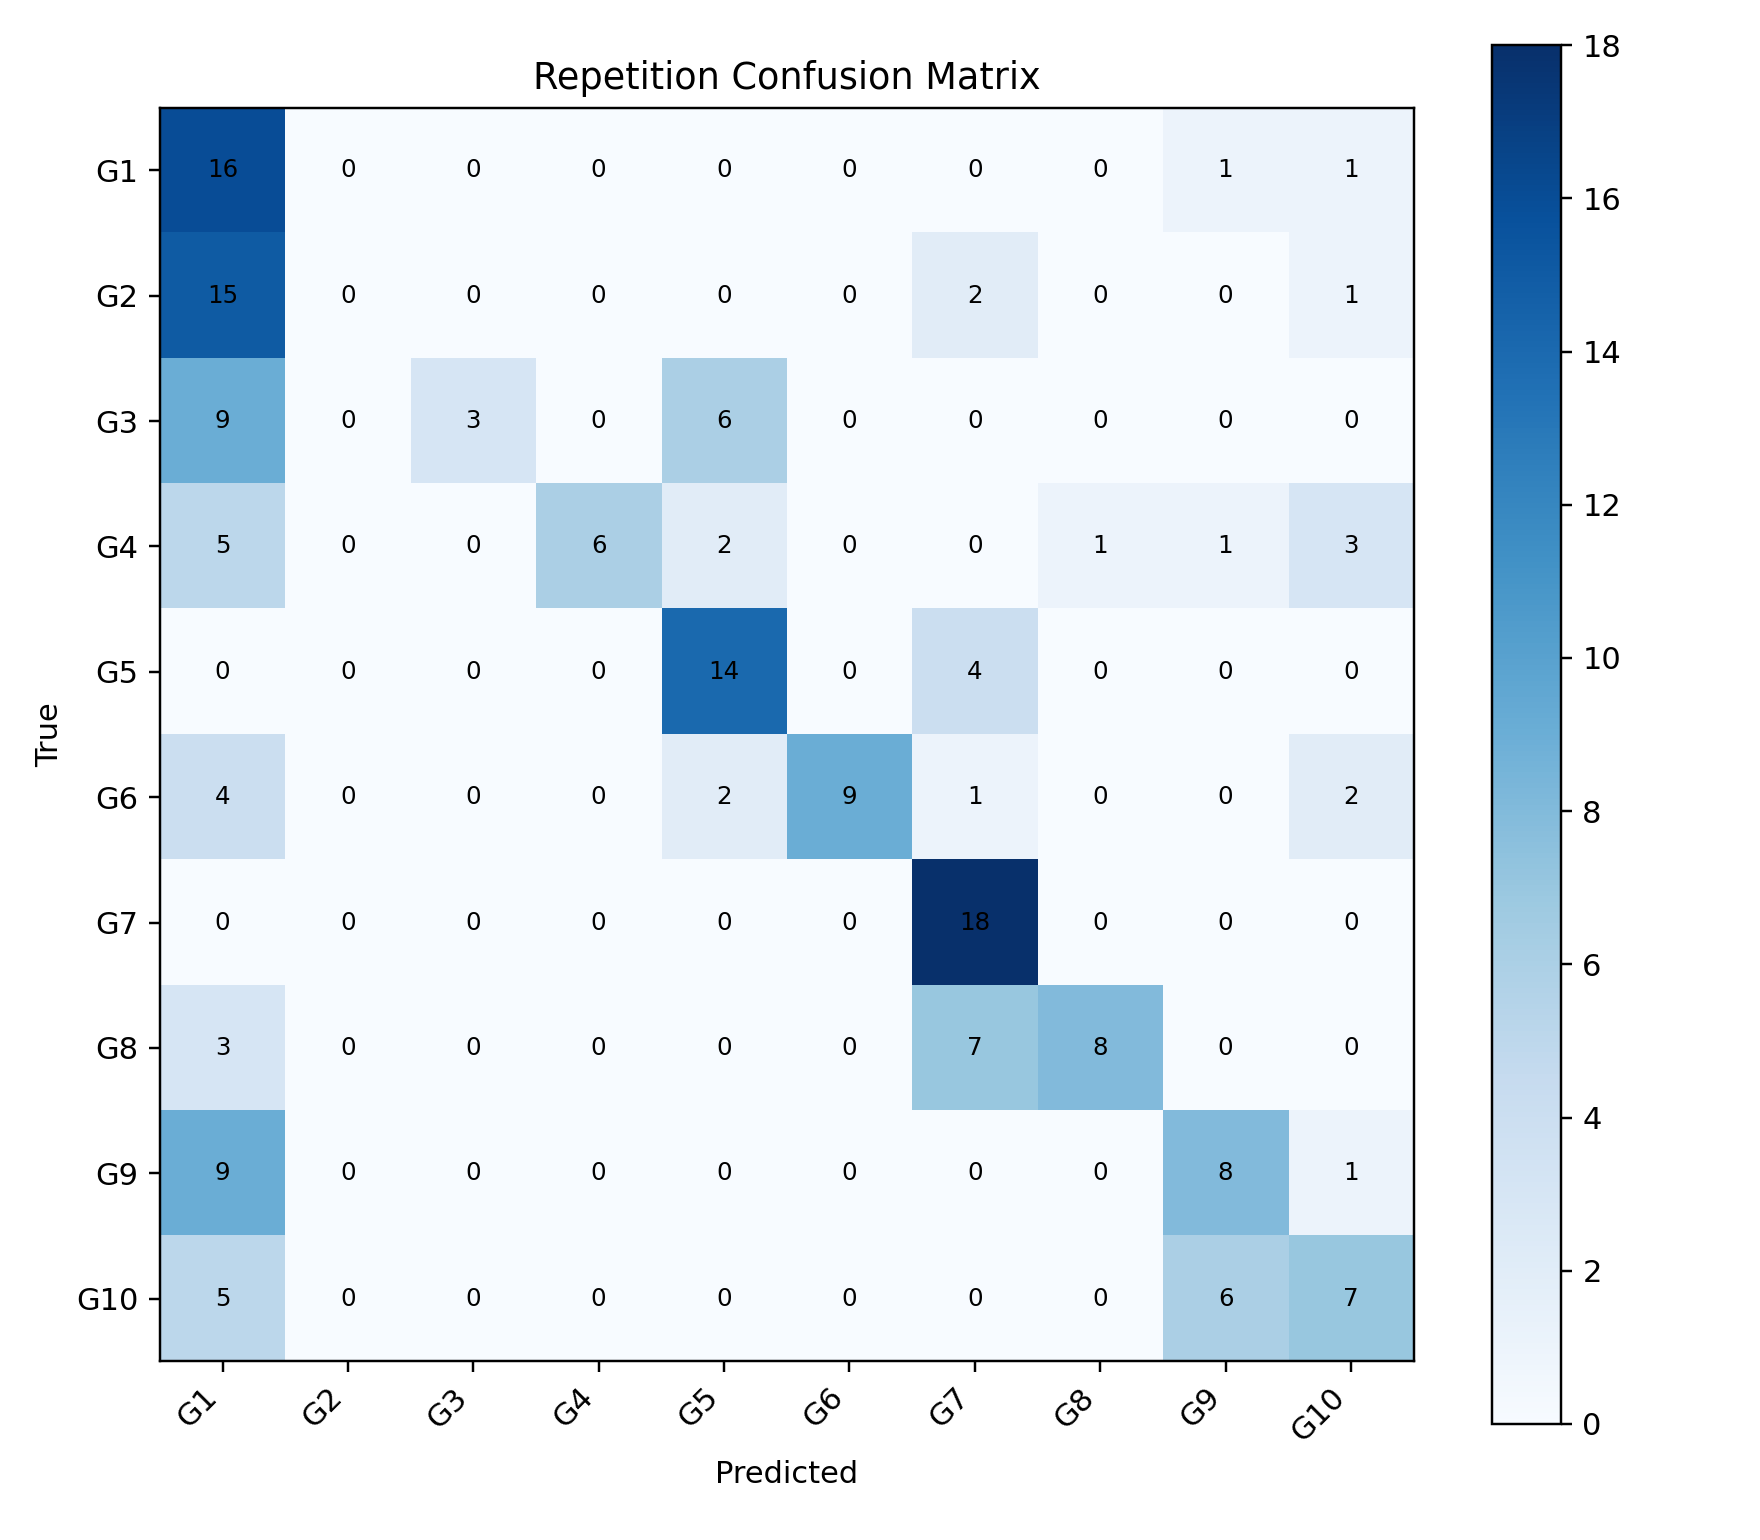

Values plotted in this chart, from the file beside it:
, G1, G2, G3, G4, G5, G6, G7, G8, G9, G10
G1, 16, 0, 0, 0, 0, 0, 0, 0, 1, 1
G2, 15, 0, 0, 0, 0, 0, 2, 0, 0, 1
G3, 9, 0, 3, 0, 6, 0, 0, 0, 0, 0
G4, 5, 0, 0, 6, 2, 0, 0, 1, 1, 3
G5, 0, 0, 0, 0, 14, 0, 4, 0, 0, 0
G6, 4, 0, 0, 0, 2, 9, 1, 0, 0, 2
G7, 0, 0, 0, 0, 0, 0, 18, 0, 0, 0
G8, 3, 0, 0, 0, 0, 0, 7, 8, 0, 0
G9, 9, 0, 0, 0, 0, 0, 0, 0, 8, 1
G10, 5, 0, 0, 0, 0, 0, 0, 0, 6, 7
